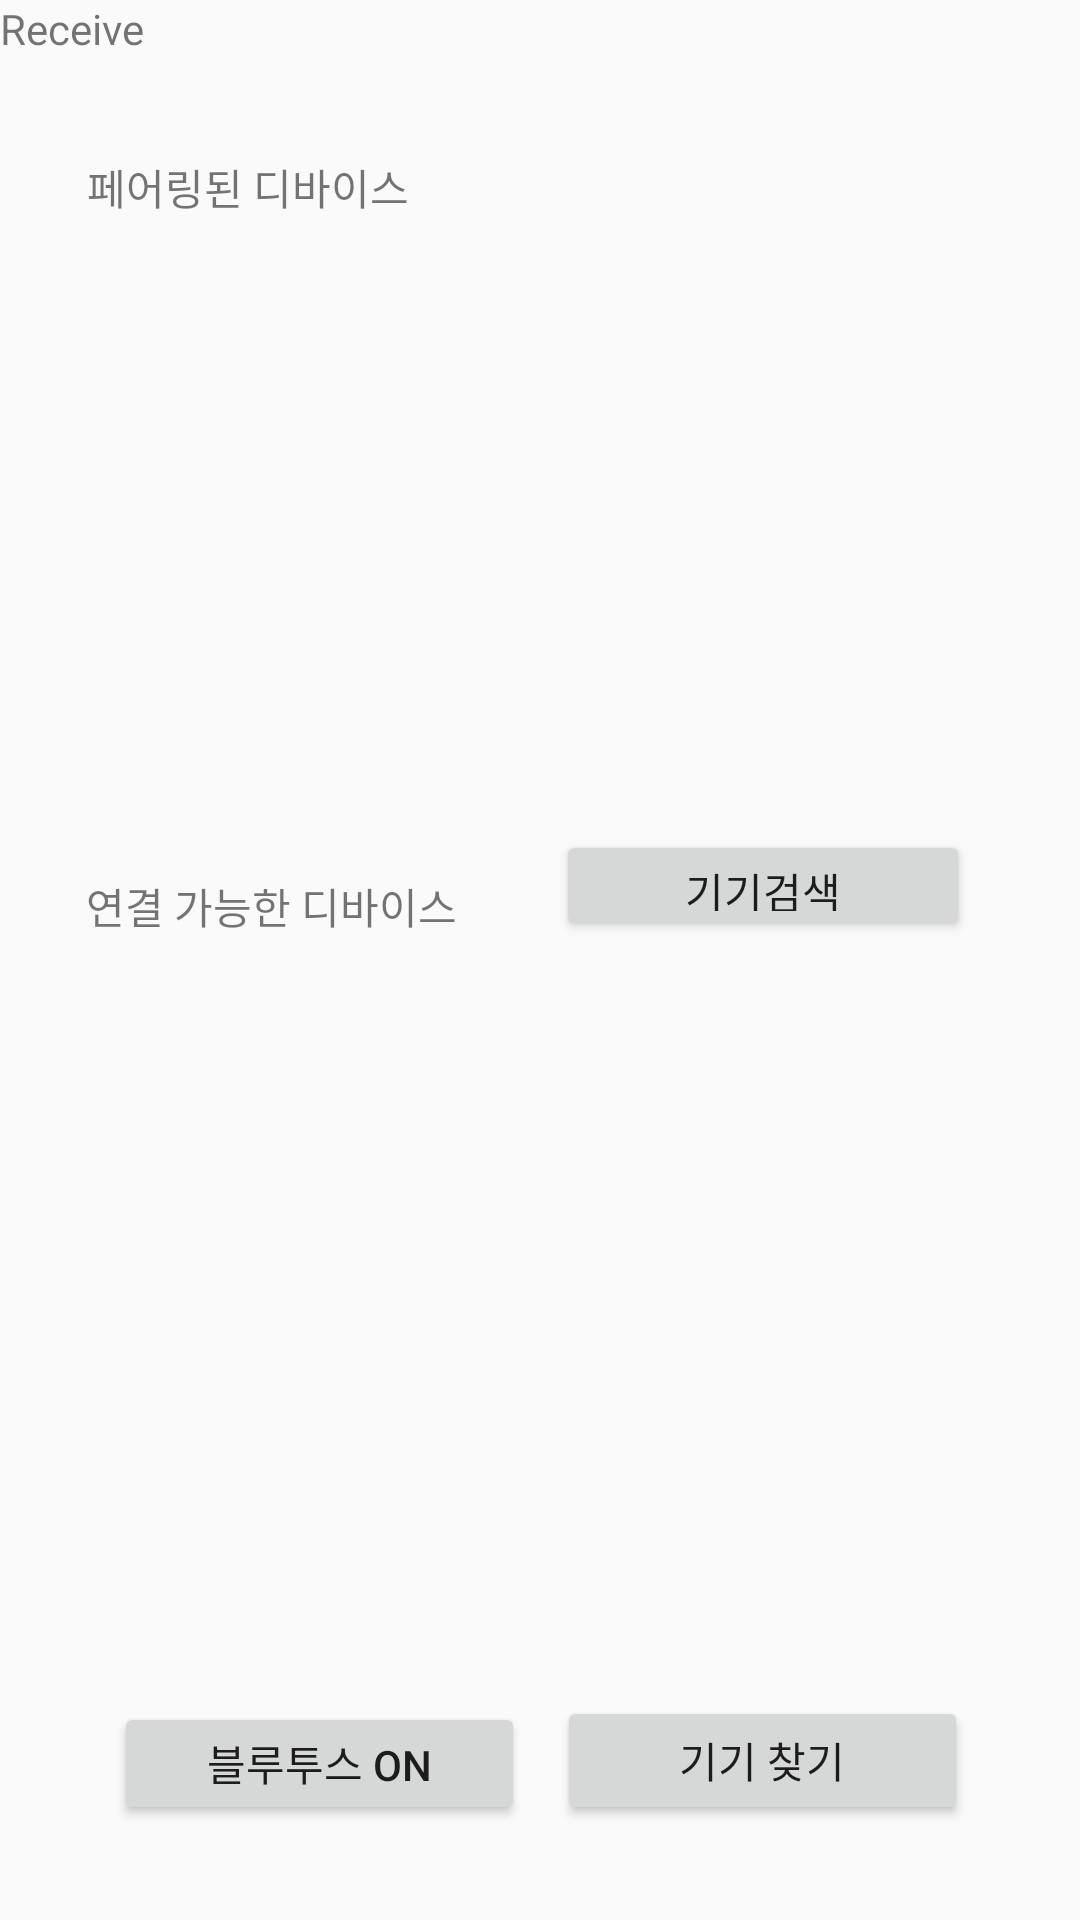

Here is an Android app screen rendered from its layout file. Give the layout XML and the strings, colors and styles it references.
<!-- AndroidManifest.xml: application theme Theme.Com02 -->
<!-- res/layout/activity_bluetooth_main.xml -->
<?xml version="1.0" encoding="utf-8"?>
<androidx.constraintlayout.widget.ConstraintLayout xmlns:android="http://schemas.android.com/apk/res/android"
    xmlns:app="http://schemas.android.com/apk/res-auto"
    xmlns:tools="http://schemas.android.com/tools"
    android:layout_width="match_parent"
    android:layout_height="match_parent"
    tools:context=".MainActivity">

    <ListView
        android:id="@+id/listPaired"
        android:layout_width="308dp"
        android:layout_height="199dp"
        app:layout_constraintBottom_toBottomOf="parent"
        app:layout_constraintEnd_toEndOf="parent"
        app:layout_constraintHorizontal_bias="0.495"
        app:layout_constraintStart_toStartOf="parent"
        app:layout_constraintTop_toTopOf="parent"
        app:layout_constraintVertical_bias="0.187" />

    <TextView
        android:id="@+id/deviceList"
        android:layout_width="wrap_content"
        android:layout_height="wrap_content"
        android:text="페어링된 디바이스"
        app:layout_constraintBottom_toBottomOf="parent"
        app:layout_constraintEnd_toEndOf="parent"
        app:layout_constraintHorizontal_bias="0.115"
        app:layout_constraintStart_toStartOf="parent"
        app:layout_constraintTop_toTopOf="parent"
        app:layout_constraintVertical_bias="0.084" />

    <ListView
        android:id="@android:id/list"
        android:layout_width="316dp"
        android:layout_height="253dp"
        app:layout_constraintBottom_toBottomOf="parent"
        app:layout_constraintEnd_toEndOf="parent"
        app:layout_constraintHorizontal_bias="0.51"
        app:layout_constraintStart_toStartOf="parent"
        app:layout_constraintTop_toTopOf="parent"
        app:layout_constraintVertical_bias="0.779" />

    <TextView
        android:id="@+id/deviceList2"
        android:layout_width="wrap_content"
        android:layout_height="wrap_content"
        android:text="연결 가능한 디바이스"
        app:layout_constraintBottom_toBottomOf="parent"
        app:layout_constraintEnd_toEndOf="parent"
        app:layout_constraintHorizontal_bias="0.121"
        app:layout_constraintStart_toStartOf="parent"
        app:layout_constraintTop_toTopOf="parent"
        app:layout_constraintVertical_bias="0.471" />

    <Button
        android:id="@+id/btnBluetoothOn"
        android:layout_width="137dp"
        android:layout_height="41dp"
        android:text="블루투스 ON"
        app:layout_constraintBottom_toBottomOf="parent"
        app:layout_constraintEnd_toEndOf="parent"
        app:layout_constraintHorizontal_bias="0.171"
        app:layout_constraintStart_toStartOf="parent"
        app:layout_constraintTop_toTopOf="parent"
        app:layout_constraintVertical_bias="0.947" />

    <Button
        android:id="@+id/btnConnect"
        android:layout_width="137dp"
        android:layout_height="43dp"
        android:layout_marginTop="10dp"
        android:text="기기 찾기"
        app:layout_constraintBottom_toBottomOf="parent"
        app:layout_constraintEnd_toEndOf="parent"
        app:layout_constraintHorizontal_bias="0.832"
        app:layout_constraintStart_toStartOf="parent"
        app:layout_constraintTop_toTopOf="parent"
        app:layout_constraintVertical_bias="0.946" />

    <TextView
        android:id="@+id/tvReceiveData"
        android:layout_width="wrap_content"
        android:layout_height="wrap_content"
        android:text="Receive"
        tools:layout_editor_absoluteX="338dp"
        tools:layout_editor_absoluteY="31dp"
        tools:ignore="MissingConstraints" />

    <Button
        android:id="@+id/btnSearch"
        android:layout_width="138dp"
        android:layout_height="37dp"
        android:text="기기검색"
        app:layout_constraintBottom_toBottomOf="parent"
        app:layout_constraintEnd_toEndOf="parent"
        app:layout_constraintHorizontal_bias="0.835"
        app:layout_constraintStart_toStartOf="parent"
        app:layout_constraintTop_toTopOf="parent"
        app:layout_constraintVertical_bias="0.459" />

</androidx.constraintlayout.widget.ConstraintLayout>
<!-- resources referenced by this layout -->
<resources>
  <style name="Theme.Com02" parent="Theme.AppCompat.Light.DarkActionBar">
          
          <item name="colorPrimary">@color/purple_500</item>
          <item name="colorPrimaryDark">@color/purple_700</item>
          <item name="colorAccent">@color/teal_200</item>
          
      </style>
  <!-- not gathered from this repository: default colours our renderer supplied (Android Studio template values) -->
  <color name="purple_500">#FF6200EE</color>
  <color name="purple_700">#FF3700B3</color>
  <color name="teal_200">#FF03DAC5</color>
</resources>
